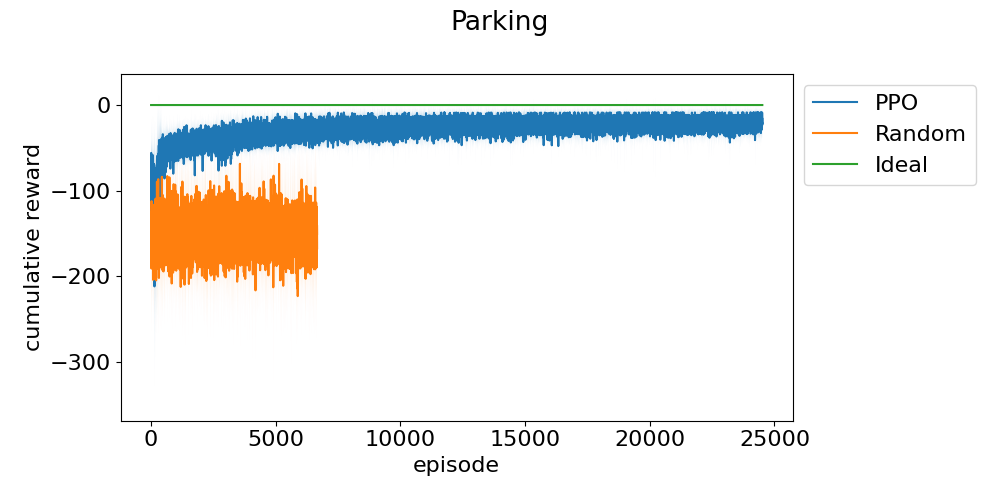

Values plotted in this chart, from the file beside it:
episode, run_0, run_1, run_2, run_3, run_4
0, -147.4, -94.35, -69.12, -230.3, -96.39
1, -46.61, -78.05, -130.8, -58.55, -65.03
2, -103.7, -94.46, -177.3, -66.43, -90.48
3, -120.3, -46.18, -92.47, -131.5, -55.64
4, -65.41, -45.94, -61.44, -52.69, -54.42
5, -46.24, -64.73, -56.54, -46.1, -84.51
6, -106.2, -113.3, -69.25, -102.9, -146.3
7, -74.68, -63.93, -49.25, -160.5, -68.26
8, -67.64, -104, -64.75, -54.17, -159.7
9, -156.3, -55.94, -110.9, -100.7, -81.56
10, -91.81, -73.05, -75.48, -43.12, -107.3
11, -128.6, -66.47, -153, -49.62, -75.19
12, -173.2, -88.22, -111.6, -56.24, -136.7
13, -72.53, -120, -134, -68.06, -123.1
14, -74.52, -239.2, -150.7, -89.04, -44.39
15, -64.42, -72.93, -96.6, -82.52, -70.2
16, -52.13, -176.3, -49.93, -54.83, -126.2
17, -49.38, -72, -88.78, -91.55, -75.28
18, -131.4, -47.37, -108.7, -78.72, -65.66
19, -113.4, -47.85, -50.51, -91, -54.39
20, -50.22, -104.9, -66.25, -54.28, -49.75
21, -79.79, -75.5, -98.23, -50.36, -69.02
22, -99.81, -72.52, -56.06, -68.86, -303.1
23, -45.32, -120.2, -71.05, -48.82, -202.3
24, -109.4, -59.68, -47.63, -54.35, -80.64
25, -54.85, -56.48, -98.48, -95.06, -63.28
26, -109.6, -75.64, -101.9, -126.9, -116.6
27, -163.8, -84.72, -50.19, -74.9, -63.89
28, -44.6, -67.01, -45.66, -52.06, -214.3
29, -137.4, -256.3, -64.13, -85.95, -101
30, -35.9, -54.8, -74.2, -58.32, -67.11
31, -134.8, -131.8, -64.75, -101.8, -165.9
32, -150.1, -63.12, -202.2, -81.93, -38.58
33, -109.4, -49.11, -149.5, -163, -62.4
34, -116.3, -144.8, -99.17, -55.02, -95.15
35, -65.65, -109, -55.6, -74.94, -128.6
36, -58.14, -64.06, -266.8, -57.25, -163.1
37, -90.73, -98.03, -103.4, -52.46, -117.7
38, -46.7, -72.62, -71.8, -181.3, -158.1
39, -176.9, -148.3, -194.3, -113.3, -80.92
40, -122.9, -63.99, -91.24, -47.44, -95.7
41, -85.74, -118.8, -50.1, -68.82, -113.2
42, -81.42, -123.5, -68.93, -121.8, -73.8
43, -57.76, -123.8, -68.69, -97.86, -57.49
44, -90.89, -67.88, -66.61, -70.26, -66.44
45, -119, -135.1, -59.88, -70.59, -85.75
46, -134.3, -122, -110.3, -68.87, -70.28
47, -46.21, -114.2, -167.4, -55.46, -139.2
48, -74.06, -66.88, -68.05, -69.15, -110
49, -76.86, -128.6, -78.84, -52.04, -51.75
50, -72.34, -70.27, -47.14, -78.61, -290.9
51, -53.58, -126.1, -181.1, -71.77, -128.2
52, -49.79, -116, -104.7, -151.3, -73.07
53, -86.62, -89.43, -92.63, -95.97, -42.52
54, -138, -133.1, -64.67, -80.95, -75.79
55, -58.04, -74.71, -115.4, -85.76, -75.96
56, -160.5, -60.3, -92.55, -64.37, -137.3
57, -83.3, -91.65, -67.43, -66.53, -68.87
58, -67.29, -50.29, -129.7, -68.21, -216.6
59, -95.79, -107.3, -53.9, -70.75, -107.7
... 28,673 more rows
